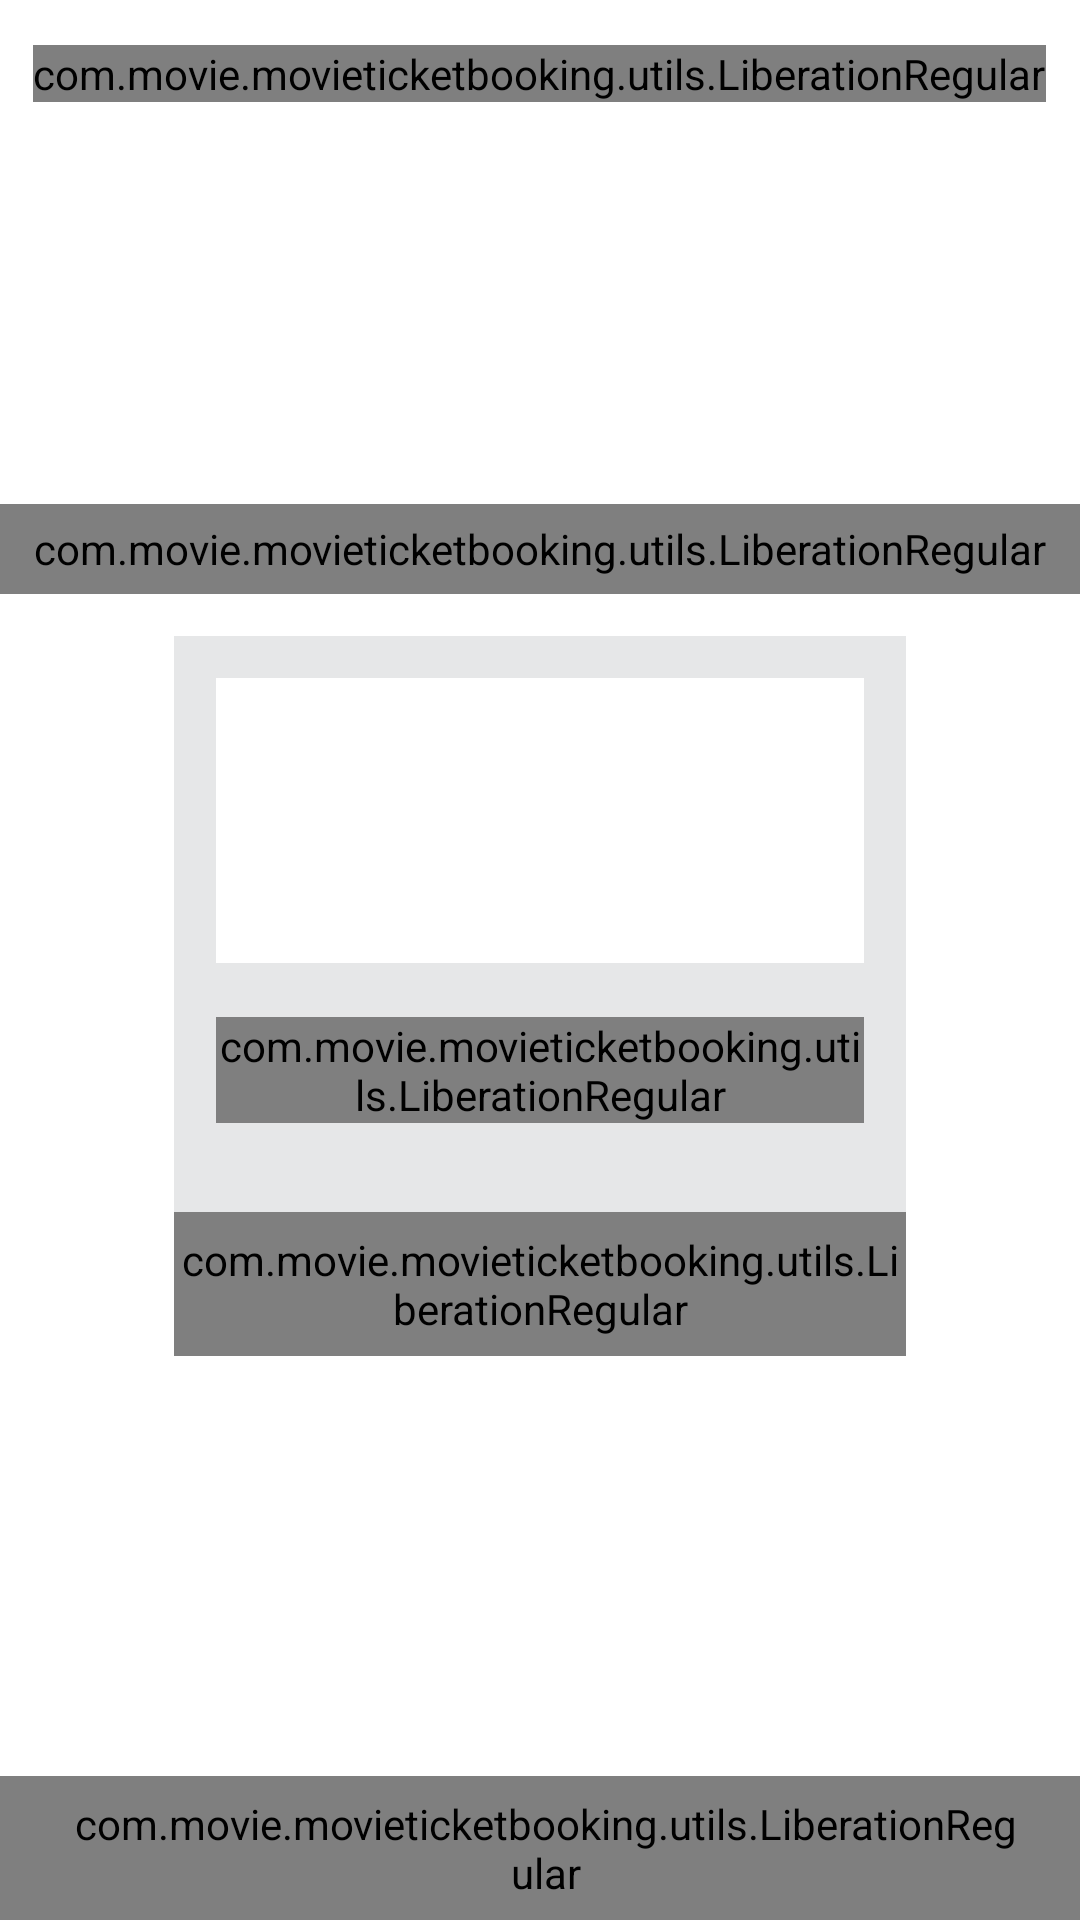

The Android layout XML behind this screen, and the referenced resources:
<!-- AndroidManifest.xml: fallback theme Theme.MaterialComponents.DayNight.NoActionBar -->
<!-- res/layout/coupon.xml -->
<RelativeLayout xmlns:android="http://schemas.android.com/apk/res/android"
    android:layout_width="match_parent"
    android:layout_height="match_parent"
    android:background="#FFFFFF"
    android:orientation="vertical" >

    <com.movie.movieticketbooking.utils.LiberationRegular
        android:id="@+id/booking"
        android:layout_width="match_parent"
        android:layout_height="48dp"
        android:layout_alignParentBottom="true"
        android:layout_marginTop="1dp"
        android:background="@color/red"
        android:drawableRight="@drawable/arrow"
        android:gravity="center_vertical"
        android:paddingLeft="24dp"
        android:paddingRight="20dp"
        android:text="CONTINUE BOOKING"
        android:textColor="#ffffff"
        android:textSize="14sp"
        android:textStyle="bold" />

    <com.movie.movieticketbooking.utils.LiberationRegular
        android:id="@+id/txtTitle"
        android:layout_width="wrap_content"
        android:layout_height="wrap_content"
        android:layout_centerHorizontal="true"
        android:layout_marginBottom="20dp"
        android:layout_marginTop="15dp"
        android:maxLines="2"
        android:text="How about some discount?"
        android:textColor="#231F20"
        android:textSize="18sp"
        android:textStyle="bold" />

    <RelativeLayout
        android:id="@+id/relative"
        android:layout_width="fill_parent"
        android:layout_height="100dp"
        android:layout_below="@id/txtTitle"
        android:orientation="vertical" >
        
         <RelativeLayout
        android:layout_width="fill_parent"
        android:layout_height="48dp"
         android:background="@color/purple"
           android:visibility="gone"
            android:id="@+id/textcount"
        android:orientation="vertical" >
        
         <TextView
        android:id="@+id/textViewOfferCount"
        android:layout_width="35dp"
        android:layout_height="35dp"
        android:layout_marginLeft="20dp"
        android:background="@drawable/white_circle"
        android:clickable="true"
        android:text="3"
        android:gravity="center"
        android:layout_centerVertical="true"
        android:textColor="@android:color/black" />

        <TextView
            android:id="@+id/first_coupon"
            android:layout_width="match_parent"
            android:layout_height="48dp"
           
            android:layout_toRightOf="@id/textViewOfferCount"
            android:gravity="left|center"
            android:paddingLeft="15dp"
            android:text="VIVA Combo Box"
            android:textColor="#ffffff"
            android:textSize="14sp"
            android:visibility="visible" />
</RelativeLayout>
        <RelativeLayout
            android:layout_width="70dp"
            android:layout_height="48dp"
            android:layout_alignParentRight="true"
            android:background="@color/red"
            android:visibility="gone"
            android:id="@+id/close"
            android:orientation="vertical" >

            <ImageView
                android:id="@+id/first_close"
                android:layout_width="20dp"
                android:layout_height="20dp"
                android:layout_centerInParent="true"
                android:src="@drawable/delete"
                android:textColor="#ffffff"
                android:textSize="14sp"
                android:visibility="visible" />
        </RelativeLayout>
    </RelativeLayout>

    

    <com.movie.movieticketbooking.utils.LiberationRegular
        android:id="@+id/txt"
        android:layout_width="match_parent"
        android:layout_height="30dp"
        android:layout_below="@id/relative"
        android:layout_marginBottom="14dp"
        android:layout_marginTop="14dp"
        android:gravity="center"
        android:text="You can select upto 2 coupons"
        android:textColor="#939598"
        android:textSize="12sp"
        android:textStyle="bold" />

    <RelativeLayout
        android:id="@+id/rv"
        android:layout_width="match_parent"
        android:layout_height="240dp"
        android:layout_below="@+id/txt"
        android:layout_centerHorizontal="true"
        android:layout_marginLeft="58dp"
        android:layout_marginRight="58dp"
        android:orientation="vertical" >

        <ImageView
            android:id="@+id/icon"
            android:layout_width="match_parent"
            android:layout_height="230dp"
            android:background="#E6E7E8"
            android:padding="5dp" />

        <LinearLayout
            android:id="@+id/image"
            android:layout_width="match_parent"
            android:layout_height="95dp"
            android:layout_marginBottom="4dp"
            android:layout_marginLeft="14dp"
            android:layout_marginRight="14dp"
            android:layout_marginTop="14dp"
            android:background="#FFFFFF"
            android:orientation="horizontal" >
        </LinearLayout>

        <com.movie.movieticketbooking.utils.LiberationRegular
            android:id="@+id/couponDesc"
            android:layout_width="match_parent"
            android:layout_height="wrap_content"
            android:layout_below="@id/image"
            android:layout_marginLeft="14dp"
            android:layout_marginRight="14dp"
            android:layout_marginTop="14dp"
            android:text="Select me, to pay discounted BD1.2 for your popcorn and soft drink."
            android:textColor="#231F20"
            android:textSize="15sp" />

        <com.movie.movieticketbooking.utils.LiberationRegular
            android:id="@+id/select"
            android:layout_width="match_parent"
            android:layout_height="48dp"
            android:layout_alignParentBottom="true"
            android:layout_marginTop="10dp"
            android:background="@color/red"
            android:gravity="center"
            android:text="SELECT"
            android:textColor="#ffffff"
            android:textSize="14sp"
            android:textStyle="bold" />
    </RelativeLayout>

   

</RelativeLayout>
<!-- resources referenced by this layout -->
<resources>
  <color name="purple">#844399</color>
  <color name="red">#DD0D7E</color>
</resources>
